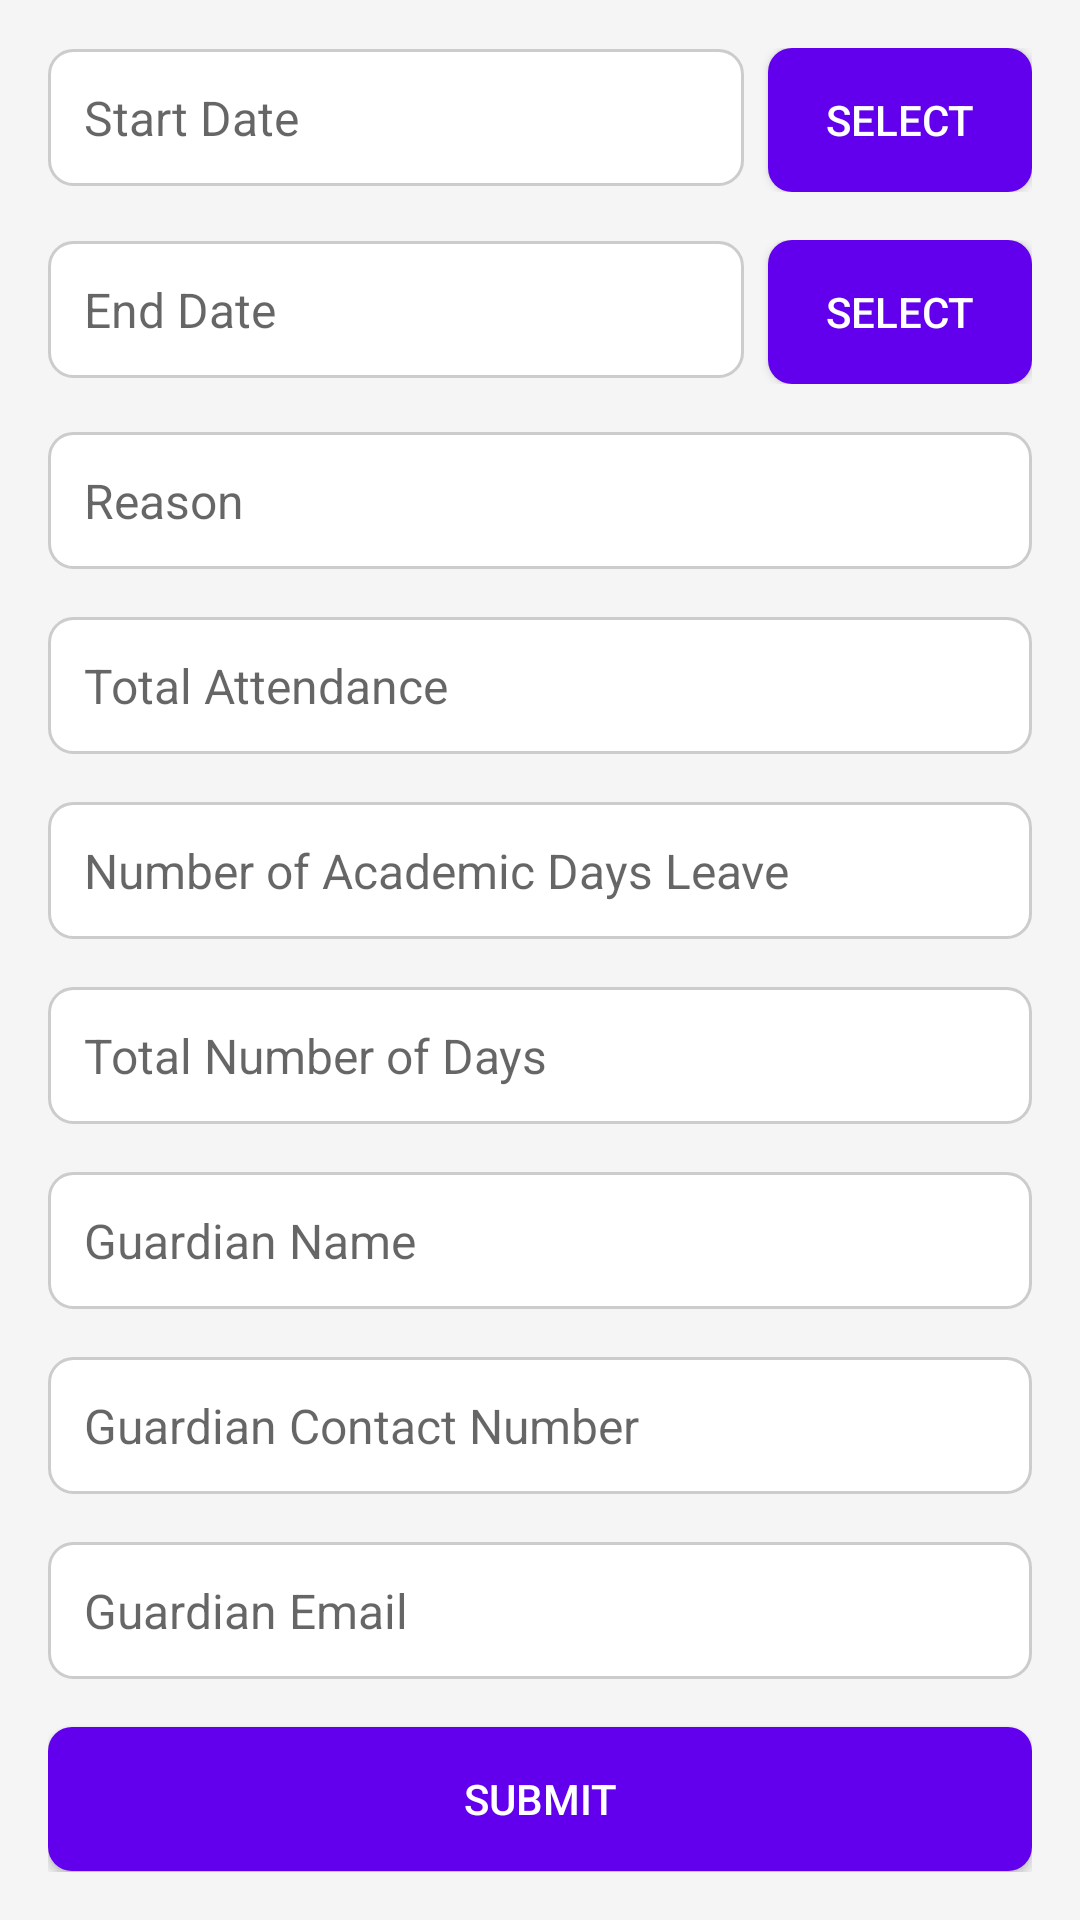

Produce the Android XML layout that renders to this screen, including the resource entries it uses.
<!-- AndroidManifest.xml: application theme Theme.LeaveKotlin -->
<!-- res/layout/activity_leave_form.xml -->
<LinearLayout xmlns:android="http://schemas.android.com/apk/res/android"
    android:layout_width="match_parent"
    android:layout_height="match_parent"
    android:orientation="vertical"
    android:padding="16dp"
    android:background="@color/background_color">

    <LinearLayout
        android:layout_width="match_parent"
        android:layout_height="wrap_content"
        android:orientation="horizontal"
        android:layout_marginBottom="16dp">

        <EditText
            android:id="@+id/etStartDate"
            android:layout_width="0dp"
            android:layout_height="wrap_content"
            android:layout_weight="1"
            android:hint="Start Date"
            android:inputType="date"
            android:padding="12dp"
            android:background="@drawable/edittext_background"
            android:textColor="@color/primary_text_color"
            android:textSize="16sp" />

        <Button
            android:id="@+id/btnStartDate"
            android:layout_width="wrap_content"
            android:layout_height="wrap_content"
            android:text="Select"
            android:textColor="@color/button_text_color"
            android:background="@drawable/button_background"
            android:padding="12dp"
            android:layout_marginStart="8dp" />
    </LinearLayout>

    <LinearLayout
        android:layout_width="match_parent"
        android:layout_height="wrap_content"
        android:orientation="horizontal"
        android:layout_marginBottom="16dp">

        <EditText
            android:id="@+id/etEndDate"
            android:layout_width="0dp"
            android:layout_height="wrap_content"
            android:layout_weight="1"
            android:hint="End Date"
            android:inputType="date"
            android:padding="12dp"
            android:background="@drawable/edittext_background"
            android:textColor="@color/primary_text_color"
            android:textSize="16sp" />

        <Button
            android:id="@+id/btnEndDate"
            android:layout_width="wrap_content"
            android:layout_height="wrap_content"
            android:text="Select"
            android:textColor="@color/button_text_color"
            android:background="@drawable/button_background"
            android:padding="12dp"
            android:layout_marginStart="8dp" />
    </LinearLayout>

    <EditText
        android:id="@+id/etReason"
        android:layout_width="match_parent"
        android:layout_height="wrap_content"
        android:hint="Reason"
        android:inputType="text"
        android:padding="12dp"
        android:background="@drawable/edittext_background"
        android:textColor="@color/primary_text_color"
        android:textSize="16sp"
        android:layout_marginBottom="16dp" />

    <EditText
        android:id="@+id/etTotalAttendance"
        android:layout_width="match_parent"
        android:layout_height="wrap_content"
        android:hint="Total Attendance"
        android:inputType="number"
        android:padding="12dp"
        android:background="@drawable/edittext_background"
        android:textColor="@color/primary_text_color"
        android:textSize="16sp"
        android:layout_marginBottom="16dp" />

    <EditText
        android:id="@+id/etAcademicDaysLeave"
        android:layout_width="match_parent"
        android:layout_height="wrap_content"
        android:hint="Number of Academic Days Leave"
        android:inputType="number"
        android:padding="12dp"
        android:background="@drawable/edittext_background"
        android:textColor="@color/primary_text_color"
        android:textSize="16sp"
        android:layout_marginBottom="16dp" />

    <EditText
        android:id="@+id/etTotalDays"
        android:layout_width="match_parent"
        android:layout_height="wrap_content"
        android:hint="Total Number of Days"
        android:inputType="number"
        android:padding="12dp"
        android:background="@drawable/edittext_background"
        android:textColor="@color/primary_text_color"
        android:textSize="16sp"
        android:layout_marginBottom="16dp"
        android:enabled="false" />

    <EditText
        android:id="@+id/etGuardianName"
        android:layout_width="match_parent"
        android:layout_height="wrap_content"
        android:hint="Guardian Name"
        android:inputType="text"
        android:padding="12dp"
        android:background="@drawable/edittext_background"
        android:textColor="@color/primary_text_color"
        android:textSize="16sp"
        android:layout_marginBottom="16dp" />

    <EditText
        android:id="@+id/etGuardianContact"
        android:layout_width="match_parent"
        android:layout_height="wrap_content"
        android:hint="Guardian Contact Number"
        android:inputType="phone"
        android:padding="12dp"
        android:background="@drawable/edittext_background"
        android:textColor="@color/primary_text_color"
        android:textSize="16sp"
        android:layout_marginBottom="16dp" />

    <EditText
        android:id="@+id/etGuardianEmail"
        android:layout_width="match_parent"
        android:layout_height="wrap_content"
        android:hint="Guardian Email"
        android:inputType="textEmailAddress"
        android:padding="12dp"
        android:background="@drawable/edittext_background"
        android:textColor="@color/primary_text_color"
        android:textSize="16sp"
        android:layout_marginBottom="16dp" />

    <Button
        android:id="@+id/btnSubmit"
        android:layout_width="match_parent"
        android:layout_height="wrap_content"
        android:text="Submit"
        android:textColor="@color/button_text_color"
        android:background="@drawable/button_background"
        android:padding="12dp" />
</LinearLayout>
<!-- resources referenced by this layout -->
<resources>
  <color name="background_color">#F5F5F5</color>
  <color name="button_text_color">#FFFFFF</color>
  <color name="primary_text_color">#333333</color>
  <!-- drawable button_background (drawable) -->
  <selector xmlns:android="http://schemas.android.com/apk/res/android">
      <item android:state_pressed="true">
          <shape>
              <solid android:color="@color/colorPrimaryDark" />
              <corners android:radius="8dp" />
          </shape>
      </item>
      <item>
          <shape>
              <solid android:color="@color/colorPrimary" />
              <corners android:radius="8dp" />
          </shape>
      </item>
  </selector>
  <!-- drawable edittext_background (drawable) -->
  <shape xmlns:android="http://schemas.android.com/apk/res/android">
      <solid android:color="#FFFFFF"/>
      <corners android:radius="8dp"/>
      <padding android:left="8dp" android:top="8dp" android:right="8dp" android:bottom="8dp"/>
      <stroke android:width="1dp" android:color="#CCCCCC"/>
  </shape>
  <style name="Theme.LeaveKotlin" parent="Theme.MaterialComponents.DayNight.DarkActionBar">
          
          <item name="colorPrimary">@color/purple_500</item>
          <item name="colorPrimaryVariant">@color/purple_700</item>
          <item name="colorOnPrimary">@color/white</item>
          <item name="colorSecondary">@color/teal_200</item>
          <item name="colorSecondaryVariant">@color/teal_700</item>
          <item name="colorOnSecondary">@color/black</item>
          <item name="android:statusBarColor" tools:targetApi="l">@color/purple_700</item>
          <item name="android:navigationBarColor" tools:targetApi="l">@color/black</item>
      </style>
  <color name="colorPrimaryDark">#3700B3</color>
  <color name="colorPrimary">#6200EE</color>
  <color name="purple_500">#FF6200EE</color>
  <color name="purple_700">#FF3700B3</color>
  <color name="white">#FFFFFFFF</color>
  <color name="teal_200">#FF03DAC5</color>
  <color name="teal_700">#FF018786</color>
  <color name="black">#FF000000</color>
</resources>
